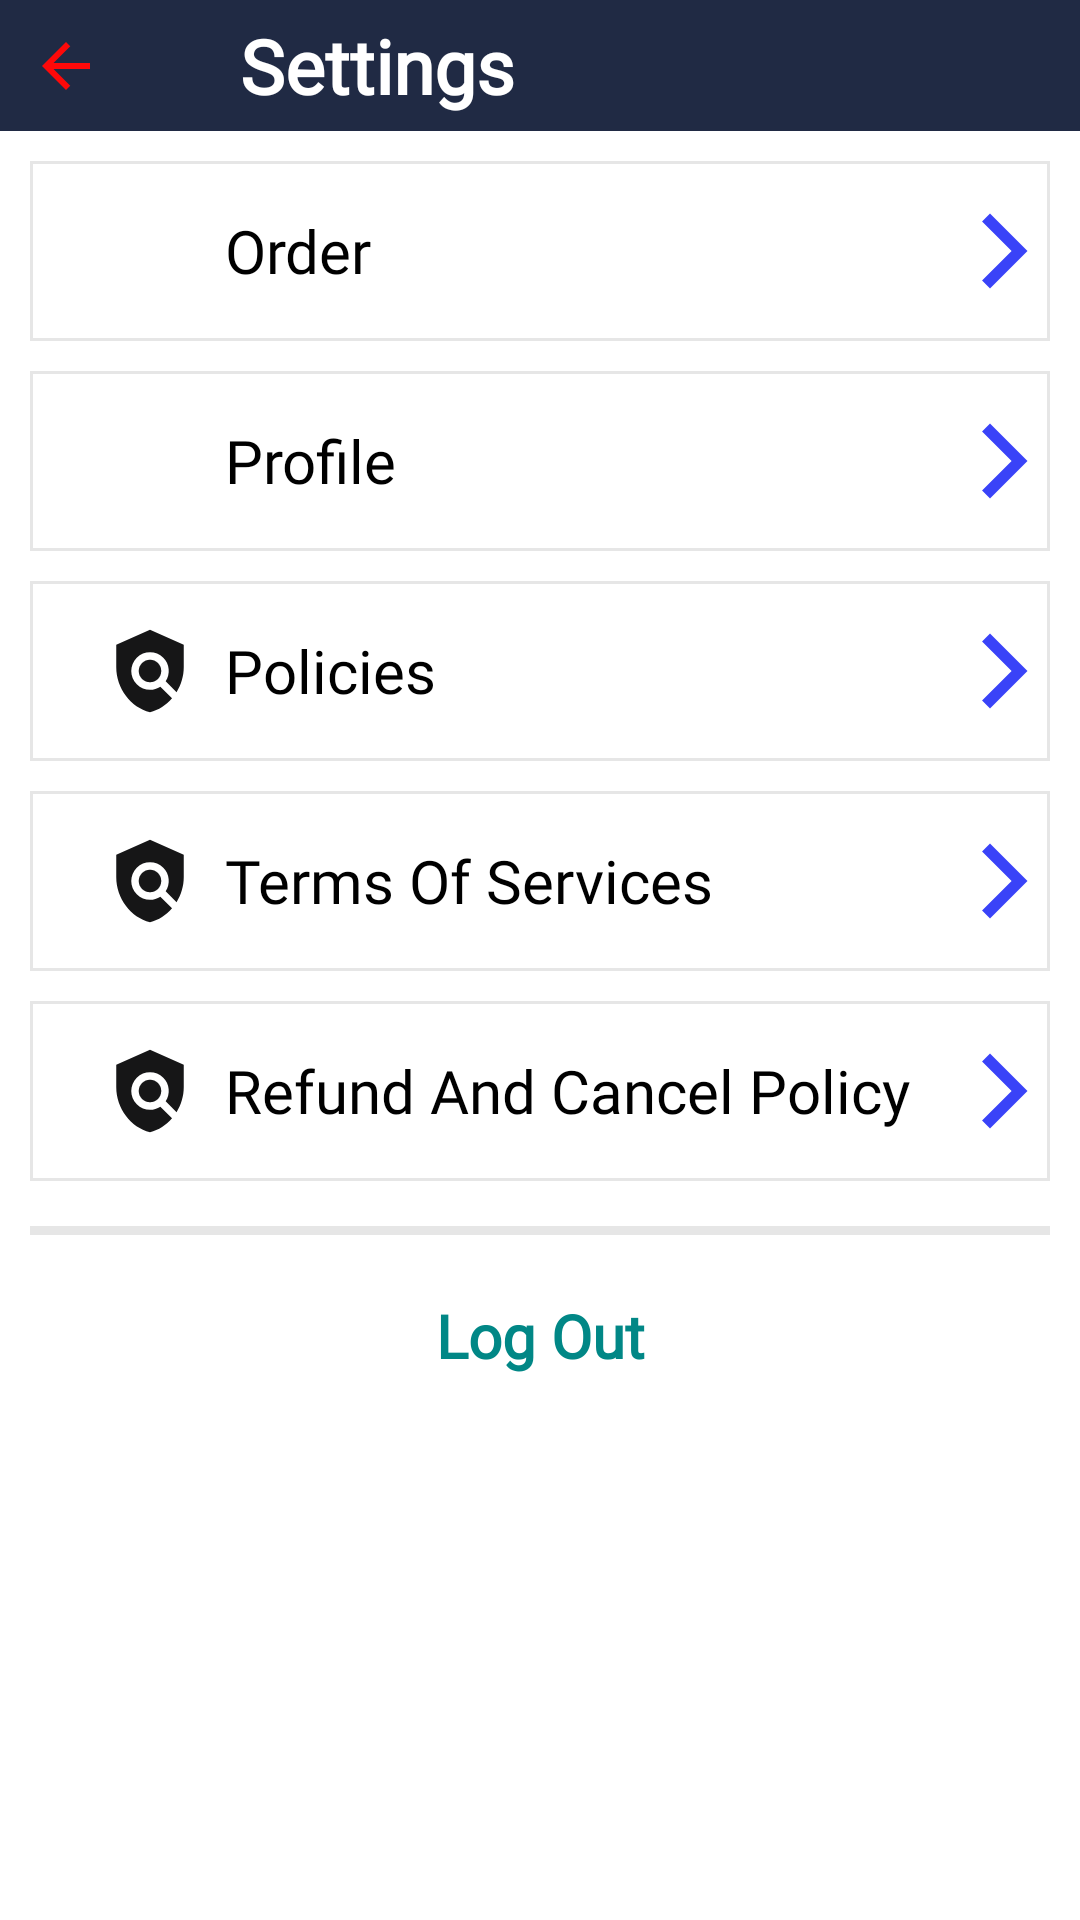

Produce the Android XML layout that renders to this screen, including the resource entries it uses.
<!-- AndroidManifest.xml: application theme Theme.WizMart -->
<!-- res/layout/activity_setting.xml -->
<?xml version="1.0" encoding="utf-8"?>
<LinearLayout xmlns:android="http://schemas.android.com/apk/res/android"
    xmlns:app="http://schemas.android.com/apk/res-auto"
    xmlns:tools="http://schemas.android.com/tools"
    android:layout_width="match_parent"
    android:layout_height="match_parent"
    android:orientation="vertical"
    tools:context="com.wiz.wizmart.pages.SettingActivity">
    <RelativeLayout
        android:id="@+id/lk"
        android:layout_width="match_parent"
        android:background="@color/navy"
        android:layout_height="wrap_content">

        <ImageView
            android:layout_marginTop="10dp"
            android:id="@+id/imgbtn"
            android:layout_width="70dp"
            android:layout_marginBottom="8dp"
            android:layout_height="wrap_content"
            android:scaleType="fitStart"
            android:layout_marginStart="10dp"
            android:src="@drawable/ic_baseline_arrow_back_24" />

        <TextView
            android:layout_width="match_parent"
            android:layout_height="wrap_content"
            android:layout_centerInParent="true"
            android:layout_marginTop="10dp"
            android:layout_toRightOf="@id/imgbtn"
            android:fontFamily="@font/product_sans_bold"
            android:gravity="start"
            android:text="Settings"
            android:textColor="@color/white"
            android:textSize="25sp"
            android:textStyle="bold" />


    </RelativeLayout>
    <LinearLayout
        android:layout_width="match_parent"
        android:layout_height="match_parent"
        android:layout_margin="10dp"
        android:orientation="vertical">
        <RelativeLayout
            android:layout_width="match_parent"
            android:layout_height="60dp"
            android:orientation="vertical"
            android:id="@+id/order"
            android:background="@drawable/light_bg">

            <ImageView
                android:id="@+id/img"
                android:layout_width="30dp"
                android:layout_height="30sp"
                android:layout_alignParentStart="true"
                android:layout_centerInParent="true"
                android:layout_marginStart="25sp"
                android:src="@drawable/ic_baseline_person_24" />

            <TextView
                android:layout_width="match_parent"
                android:layout_height="wrap_content"
                android:layout_centerInParent="true"
                android:layout_marginStart="10dp"
                android:layout_toRightOf="@id/img"
                android:fontFamily="@font/product_sans_regular"
                android:text="Order"
                android:textColor="@color/black"
                android:textSize="20sp" />

            <ImageView
                android:id="@+id/img1"
                android:layout_width="30dp"
                android:layout_height="30sp"
                android:layout_alignParentEnd="true"
                android:layout_centerInParent="true"
                android:layout_marginStart="25sp"
                android:src="@drawable/ic_baseline_arrow_forward_ios_24" />

        </RelativeLayout>
        <RelativeLayout
            android:layout_width="match_parent"
            android:layout_height="60dp"
            android:id="@+id/profile"
            android:layout_marginTop="10dp"
            android:orientation="vertical"
            android:background="@drawable/light_bg">

            <ImageView
                android:id="@+id/img3"
                android:layout_width="30dp"
                android:layout_height="30sp"
                android:layout_alignParentStart="true"
                android:layout_centerInParent="true"
                android:layout_marginStart="25sp"
                android:src="@drawable/ic_baseline_person_24" />

            <TextView
                android:layout_width="match_parent"
                android:layout_height="wrap_content"
                android:layout_centerInParent="true"
                android:layout_marginStart="10dp"
                android:layout_toRightOf="@id/img3"
                android:fontFamily="@font/product_sans_regular"
                android:text="Profile"
                android:textColor="@color/black"
                android:textSize="20sp" />
            <ImageView
                android:id="@+id/img4"
                android:layout_width="30dp"
                android:layout_height="30sp"
                android:layout_alignParentEnd="true"
                android:layout_centerInParent="true"
                android:layout_marginStart="25sp"
                android:src="@drawable/ic_baseline_arrow_forward_ios_24" />


        </RelativeLayout>
        <RelativeLayout
            android:layout_width="match_parent"
            android:layout_height="60dp"
            android:id="@+id/policies"
            android:layout_marginTop="10dp"
            android:orientation="vertical"
            android:background="@drawable/light_bg">

            <ImageView
                android:id="@+id/img5"
                android:layout_width="30dp"
                android:layout_height="30sp"
                android:layout_alignParentStart="true"
                android:layout_centerInParent="true"
                android:layout_marginStart="25sp"
                android:src="@drawable/ic_baseline_policy_24" />

            <TextView
                android:layout_width="match_parent"
                android:layout_height="wrap_content"
                android:layout_centerInParent="true"
                android:layout_marginStart="10dp"
                android:layout_toRightOf="@id/img5"
                android:fontFamily="@font/product_sans_regular"
                android:text="Policies"
                android:textColor="@color/black"
                android:textSize="20sp" />
            <ImageView
                android:id="@+id/img6"
                android:layout_width="30dp"
                android:layout_height="30sp"
                android:layout_alignParentEnd="true"
                android:layout_centerInParent="true"
                android:layout_marginStart="25sp"
                android:src="@drawable/ic_baseline_arrow_forward_ios_24" />


        </RelativeLayout>
        <RelativeLayout
            android:layout_width="match_parent"
            android:layout_height="60dp"
            android:id="@+id/terms"
            android:layout_marginTop="10dp"
            android:orientation="vertical"
            android:background="@drawable/light_bg">

            <ImageView
                android:id="@+id/img7"
                android:layout_width="30dp"
                android:layout_height="30sp"
                android:layout_alignParentStart="true"
                android:layout_centerInParent="true"
                android:layout_marginStart="25sp"
                android:src="@drawable/ic_baseline_policy_24" />

            <TextView
                android:layout_width="match_parent"
                android:layout_height="wrap_content"
                android:layout_centerInParent="true"
                android:layout_marginStart="10dp"
                android:layout_toRightOf="@id/img7"
                android:fontFamily="@font/product_sans_regular"
                android:text="Terms Of Services"
                android:textColor="@color/black"
                android:textSize="20sp" />
            <ImageView
                android:id="@+id/img8"
                android:layout_width="30dp"
                android:layout_height="30sp"
                android:layout_alignParentEnd="true"
                android:layout_centerInParent="true"
                android:layout_marginStart="25sp"
                android:src="@drawable/ic_baseline_arrow_forward_ios_24" />


        </RelativeLayout>
        <RelativeLayout
            android:layout_width="match_parent"
            android:layout_height="60dp"
            android:id="@+id/refund"
            android:layout_marginTop="10dp"
            android:orientation="vertical"
            android:background="@drawable/light_bg">

            <ImageView
                android:id="@+id/img9"
                android:layout_width="30dp"
                android:layout_height="30sp"
                android:layout_alignParentStart="true"
                android:layout_centerInParent="true"
                android:layout_marginStart="25sp"
                android:src="@drawable/ic_baseline_policy_24" />

            <TextView
                android:layout_width="match_parent"
                android:layout_height="wrap_content"
                android:layout_centerInParent="true"
                android:layout_marginStart="10dp"
                android:layout_toRightOf="@id/img9"
                android:fontFamily="@font/product_sans_regular"
                android:text="Refund And Cancel Policy  "
                android:textColor="@color/black"
                android:textSize="20sp" />
            <ImageView
                android:id="@+id/img10"
                android:layout_width="30dp"
                android:layout_height="30sp"
                android:layout_alignParentEnd="true"
                android:layout_centerInParent="true"

                android:layout_marginStart="25sp"
                android:src="@drawable/ic_baseline_arrow_forward_ios_24" />


        </RelativeLayout>
        <View
            android:layout_width="match_parent"
            android:layout_height="3dp"
            android:layout_marginTop="15sp"
            android:background="@color/ba_color"/>
        <TextView
            android:id="@+id/txtLog"
            android:layout_width="match_parent"
            android:layout_height="wrap_content"
            android:text="Log Out"
            android:textSize="20dp"
            android:fontFamily="@font/product_sans_regular"
            android:textAlignment="center"
            android:textStyle="bold"
            android:textColor="@color/teal_700"
            android:layout_marginTop="20dp"/>

    </LinearLayout>




</LinearLayout>
<!-- resources referenced by this layout -->
<resources>
  <color name="ba_color">#e6e6e6</color>
  <color name="black">#FF000000</color>
  <color name="navy">#202A44</color>
  <color name="teal_700">#FF018786</color>
  <color name="white">#FFFFFFFF</color>
  <!-- drawable ic_baseline_arrow_back_24 (drawable) -->
  <vector android:autoMirrored="true" android:height="24dp"
      android:tint="#FD0909" android:viewportHeight="24"
      android:viewportWidth="24" android:width="24dp" xmlns:android="http://schemas.android.com/apk/res/android">
      <path android:fillColor="@android:color/white" android:pathData="M20,11H7.83l5.59,-5.59L12,4l-8,8 8,8 1.41,-1.41L7.83,13H20v-2z"/>
  </vector>
  <!-- drawable ic_baseline_arrow_forward_ios_24 (drawable) -->
  <vector android:height="24dp" android:tint="#3A43F8"
      android:viewportHeight="24" android:viewportWidth="24"
      android:width="24dp" xmlns:android="http://schemas.android.com/apk/res/android">
      <path android:fillColor="@android:color/white" android:pathData="M5.88,4.12L13.76,12l-7.88,7.88L8,22l10,-10L8,2z"/>
  </vector>
  <!-- drawable ic_baseline_policy_24 (drawable) -->
  <vector android:height="24dp" android:tint="#161617"
      android:viewportHeight="24" android:viewportWidth="24"
      android:width="24dp" xmlns:android="http://schemas.android.com/apk/res/android">
      <path android:fillColor="@android:color/white" android:pathData="M21,5l-9,-4L3,5v6c0,5.55 3.84,10.74 9,12c2.3,-0.56 4.33,-1.9 5.88,-3.71l-3.12,-3.12c-1.94,1.29 -4.58,1.07 -6.29,-0.64c-1.95,-1.95 -1.95,-5.12 0,-7.07c1.95,-1.95 5.12,-1.95 7.07,0c1.71,1.71 1.92,4.35 0.64,6.29l2.9,2.9C20.29,15.69 21,13.38 21,11V5z"/>
      <path android:fillColor="@android:color/white" android:pathData="M12,12m-3,0a3,3 0,1 1,6 0a3,3 0,1 1,-6 0"/>
  </vector>
  <!-- drawable light_bg (drawable) -->
  <?xml version="1.0" encoding="utf-8"?>
  <shape xmlns:android="http://schemas.android.com/apk/res/android" android:shape="rectangle">
      <solid android:color="@color/white"/>
      <stroke android:color="@color/ba_color" android:width="1dp"/>
  
  </shape>
  <style name="Theme.WizMart" parent="Theme.MaterialComponents.DayNight.NoActionBar">
          
          <item name="colorPrimary">@color/purple_500</item>
          <item name="colorPrimaryVariant">@color/navy</item>
          <item name="colorOnPrimary">@color/white</item>
          
          <item name="colorSecondary">@color/teal_200</item>
          <item name="colorSecondaryVariant">@color/teal_700</item>
          <item name="colorOnSecondary">@color/black</item>
          
          <item name="android:statusBarColor">@color/navy</item>
          
      </style>
  <color name="purple_500">#FF6200EE</color>
  <color name="teal_200">#FF03DAC5</color>
</resources>
